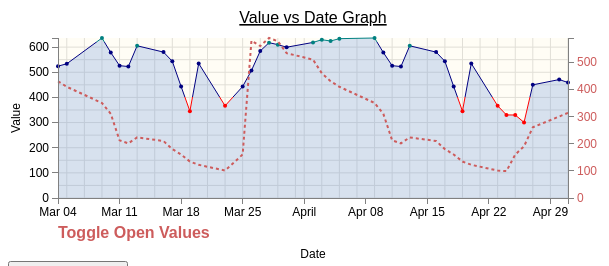
D3 v3 page, settled after 360 driven frames (6 s of simulated time); the page loaded 1 data file(s).


// ── script/main.js
$(function() {
    $( "#panelContainer" ).sortable({
        handle: ".panel-heading"
    });
    $( '#updateRuntimeBtn').on('click', function(){
        isUpdatingAtRuntime = !isUpdatingAtRuntime;
        $(this).prop('value', (isUpdatingAtRuntime ? "stop updates" : " start updates"));
        //clearInterval(updateInteval)
        if (isUpdatingAtRuntime){
            updateInteval = setInterval(updateDataRuntime, 800);

        }else{
            clearInterval(updateInteval);
            duration = 500;
        }
    })
});
var updateInteval;
var isUpdatingAtRuntime = false;
var duration = 500;
var durationElastic = 500;
var radius = 2;

var margin = {top: 30, right: 40, bottom: 60, left: 50},
    width = 600 - margin.left - margin.right,
    height = 250 - margin.top - margin.bottom;

var parseDate = d3.time.format("%d-%b-%y").parse;
var formatTime = d3.time.format("%e %B");

var x = d3.time.scale().range([0, width]);
var y0 = d3.scale.linear().range([height, 0]);
var y1 = d3.scale.linear().range([height, 0]);

var xAxis = d3.svg.axis().scale(x).orient("bottom").ticks(5);
var yAxisLeft = d3.svg.axis().scale(y0).orient("left").ticks(5);
var yAxisRight = d3.svg.axis().scale(y1).orient("right").ticks(5);

var area = d3.svg.area()
    .x(function(d) { return x(d.date);})
    .y0(height)
    .y1(function(d){ return y0(d.close);});

var areaAbove = d3.svg.area()
    .x(function(d) { return x(d.date);})
    .y0(function(d){ return y0(d.close);})
    .y1(0);


var div = d3.select("#graphContainer").append("div")
    .attr("class", "tooltip")
    .style("opacity", 0);

var svg = d3.select("#graphContainer")
    .append("svg")
    .attr("width", width + margin.left + margin.right)
    .attr("height", height + margin.top + margin.bottom)
    .append("g")
    .attr("transform", "translate(" + margin.left + "," + margin.top + ")");


var valueline =
    d3.svg.line()
        .x(function(d){
            return x(d.date);})
        .y(function(d){ return y0(d.close);});

var valueline2 = d3.svg.line()
    .x(function(d) { return x(d.date);})
    .y(function(d) { return y1(d.open);});

function make_x_axis(){
    return d3.svg.axis()
        .scale(x)
        .orient('bottom')
        .ticks(30)
}

function make_y_axis(){
    return d3.svg.axis()
        .scale(y0)
        .orient("left")
        .ticks(10)
}

var tableData;

// get the data
d3.tsv("./data/data.tsv", function(error, data){
    tableData = data;
    data.forEach(function(d, i){
        d.date = parseDate(d.date);
        d.dateFormatted = moment(d.date).format('DD/MMM/YYYY');
        d.close = +d.close;
        d.open = +d.open;
        d.url = d.link;
        d.diff = Math.round((d.close - d.open) * 100) / 100;
        d.rowIndex = i;
    });

    //scale the range of the data
    x.domain(d3.extent(data, function(d) { return d.date;}));
    y0.domain([0, d3.max(data, function(d){ return Math.max(d.close)})]);
    y1.domain([0, d3.max(data, function(d){ return Math.max(d.open)})]);


    var y0Max = d3.max(data, function(d){ return Math.max(d.close)});
    var y1Max = d3.max(data, function(d){ return Math.max(d.open)});
    //line gradient
    svg.append("linearGradient")
        .attr("id", "line-gradient")
        .attr("gradientUnits", "userSpaceOnUse")
        .attr("x1", 0).attr("y1", y0(0))
        .attr("x2", 0).attr("y2", y0(1000))
        .selectAll("stop")
        .data([
            {offset: "0%", color: "red"},
            {offset: "40%", color: "red"},
            {offset: "40%", color: "navy"},
            {offset: "62%", color: "navy"},
            {offset: "62%", color: "teal"},
            {offset: "100%", color: "teal"}
        ])
        .enter().append("stop")
        .attr("offset", function(d) {
            console.log("offset : " + d.offset);
            return d.offset; })
        .attr("stop-color", function(d) {
            console.log("color : " + d.color)
            return d.color; });


    //draw the gridlines
    svg.append("g")
        .attr("class", "grid")
        .attr("transform", "translate(0, " + height + ")")
        .call(make_x_axis()
            .tickSize(-height, 0, 0)
            .tickFormat("")
    );

    svg.append("g")
        .attr("class", "grid")
        .call(make_y_axis()
            .tickSize(-width, 0, 0)
            .tickFormat("")
    );

    //draw the fill
    svg.append("path")
        .datum(data)
        .attr("class", "area")
        .attr("d", area);


    //fill above
    svg.append("path")
        .datum(data)
        .attr("class", "areaAbove")
        .attr("d", areaAbove);

    //main path
    svg.append("path") //add the valueline path
        .attr("class", "line1 line-with-gradient")
        .attr("d", valueline(data))
        .attr("id", "mainLine");

    svg.selectAll(".circle1")
        .data(data)
        .enter().append("circle")
        .style("fill", function(d){
            if (d.close <= 400) { return 'red'}
            else if (d.close >= 600) { return 'teal'}
            else { return 'navy'; }
        })
            .attr("class", "circle1")
            .attr("r", radius)

            .attr("cx", function(d) { return x(d.date); })
            .attr("cy", function(d) { return y0(d.close); })
            .on("mouseover", function(d) {
                div.transition()
                    .duration(500)
                    .style("opacity", 0);
                div.transition()
                    .duration(200)
                    .style("opacity", .9);
                div.html(
                    '<a href="' + d.link +'" target="_blank">' +
                        formatTime(d.date) +
                    "</a>" +
                    "<br/>" + d.close)
                    .style("left", (d3.event.pageX) + "px")
                    .style("top", (d3.event.pageY - 28) + "px");
            })
            .on("mouseout", function(d) {
                div.transition()
                    .duration(500)
                    .style("opacity", 0);
            });;



    //second path
    svg.append("path")
        .attr("class", "line2")
        .attr("id", "redLine")
        .style("stroke", "indianred")
        .style("stroke-dasharray", ("3, 3"))
        .attr("d", valueline2(data));


    svg.append("g")
        .attr("class", "x axis")
        .attr("transform", "translate(0," + height + ")")
        .call(xAxis);



    //adding x axis label:
    svg.append("text")
        .attr("x", width/2)
        .attr("y", height + margin.bottom)
        .style("text-anchor", "middle")
        .text("Date");

    //left vertical axis
    svg.append("g")
        .attr("class", "y axisL axis")
        .attr("id", "leftAxis")
        .call(yAxisLeft);

    //right vertical axis
    svg.append("g")
        .attr("class", "y axisR axis")
        .attr("id", "rightAxis")
        .attr("transform", "translate(" + width + " ,0)")
        .style("fill", "indianred")
        .call(yAxisRight);

    //adding the y axis label
    svg.append("text")
        .attr("transform", "rotate(-90)")
        .attr("y", 0- margin.left)
        .attr("x", 0 - (height/2))
        .attr("dy", "1em")
        .style("text-anchor", "middle")
        .text("Value");

    //adding a title
    svg.append("text")
        .attr("x", width /2)
        .attr("y", 0 - (margin.top / 2))
        .attr("text-anchor", "middle")
        .style("font-size", "16px")
        .style("text-decoration", "underline")
        .text("Value vs Date Graph");

    svg.append("text")
        .attr("x", 0)
        .attr("y", height + margin.top + 10)
        .attr("class", "legend")
        .attr("fill", "indianred")
        .on("click", function(){
            var active = redLine.active ? false : true;
            var newOpacity = active ? 0 : 1;
            d3.select("#redLine").style("opacity", newOpacity);
            d3.select("#rightAxis").style("opacity", newOpacity);
// Update whether or not the elements are active
            redLine.active = active;
        })
        .text("Toggle Open Values")

    TableController.tabulate(data, ["dateFormatted", "close", "open", "diff", "url"])
});

function updateDataRuntime(){

        updateTableData();

        //Scale the range of the data
        x.domain(d3.extent(tableData, function(d) { return d.date;}));
        y0.domain([0, d3.max(tableData, function(d){ return d.close;})]);
        y1.domain([0, d3.max(tableData, function(d) { return d.open;})])

        var y0Max = d3.max(tableData, function(d){ return d.close;});
        var y1Max = d3.max(tableData, function(d) { return d.open;})


        //var circles = svg.selectAll("circle");
        //make the changes
        svg.select(".line1")
            .transition()
            .duration(duration)
            .ease("elastic")
            .attr("d", valueline(tableData));
        svg.select(".line2")
            .transition()
            .duration(durationElastic)
            .ease("elastic")
            .attr("d", valueline2(tableData));

        svg.selectAll(".circle1")
            .data(tableData)
            .style("fill", function(d){
                if (d.close <= 400) { return 'red'}
                else if (d.close >= 600) { return 'teal'}
                else { return 'navy'; }})
            .transition()
            .duration(duration)
            .ease("elastic")
            .attr("r", radius)
            .attr("cx", function(d) { return x(d.date); })
            .attr("cy", function(d) { return y0(d.close); });


        svg.select(".x.axis")
            .transition()
            .duration(durationElastic)
            .call(xAxis);
        svg.select(".axisL")
            .call(yAxisLeft);
        svg.select(".axisR")
            .call(yAxisRight);

        //update the fill area
        svg.select(".areaAbove")
            .transition()
            .duration(duration)
            .attr("d", areaAbove(tableData));

        svg.select(".area")
            .transition()
            .duration(duration)
            .attr("d", area(tableData));
    //});
}




function updateTableData(){
    duration = 0;//400;
    durationElastic = 500;
    var lastItem = tableData[0];
    var lastItemDate = new Date(lastItem.date);
    var newItemDate = lastItemDate.setDate(lastItemDate.getDate() + 1);
    var firstitem = tableData.pop();
    firstitem.date = new Date(newItemDate);
    firstitem.dateFormatted = moment(firstitem.date).format('DD/MMM/YYYY');
    tableData.unshift(firstitem);
    TableController.tableData = tableData;
    TableController.updateData();
}
// ── script/table.js
TableController = {};

TableController.tableData;
var tbody;
var columns;

TableController.tabulate = function(data, cols){
    var table = d3.select("#tableBodyContainer").append("table")
            .attr("height", "200px")
        /*.attr("style", "margin-left: 250px")*/;
    var thead = table.append("thead");
    tbody = table.append("tbody");
    columns = cols;
    TableController.tableData = data;

    //append the header row
    thead.append("tr")
        .selectAll("th")
        .data(columns)
        .enter()
        .append("th")
        .text(function(column){ return column.toUpperCase();});

    enterData();
    return table;
};


function enterData(){

    //create a row for each object in the data
    var rows = tbody.selectAll("tr")
        .data(TableController.tableData)
        .enter()
        .append("tr");

    //create a cell in each row for each column
    var cells = rows.selectAll("td")
        .data(function(row){
            return columns.map(function(column){
                return { column:column, value: row[column]};
            })
        })
        .enter()
        .append("td")
        .attr("class", function(d){ return d.column})
        .attr("style", "font-family: Courier")
        .attr("class", "tableCell")
        .html(function(d){ return d.value})
        .on("mouseover", function(d, i){
            console.log("i" + i);
            TableController.displayInfoOnHover(TableController.tabulate, d, i)
        });
};

TableController.updateData = function(){

    var rows = tbody.selectAll("tr")
        .data(TableController.tableData);

    //create a cell in each row for each column
    var cells = rows.selectAll("td")
        .data(function(row){
            return columns.map(function(column){
                return { column:column, value: row[column]};
            })
        })
        .html(function(d){ return d.value})
        .on("mouseover", function(d, i){
            console.log("i" + i);
            TableController.displayInfoOnHover(data, d, i)
        });
}



TableController.displayInfoOnHover = function(data, cellData, index){

};

### data: data/data.tsv
date	close	open	link
1-May-12	459.1	314.1	http://bl.ocks.org/d3noob/c37cb8e630aaef…
30-Apr-12	471	300.6	http://bl.ocks.org/d3noob/11313583
27-Apr-12	450	260.9	http://bl.ocks.org/d3noob/11306153
26-Apr-12	300.7	190.5	http://bl.ocks.org/d3noob/11137963
25-Apr-12	330	160.2	http://bl.ocks.org/d3noob/10633856
24-Apr-12	330.3	99.23	http://bl.ocks.org/d3noob/10633704
23-Apr-12	366.7	101.3	http://bl.ocks.org/d3noob/10633421
20-Apr-12	535	122.3	http://bl.ocks.org/d3noob/10633192
19-Apr-12	345.4	134.6	http://bl.ocks.org/d3noob/10632804
18-Apr-12	443.3	160.4	http://bl.ocks.org/d3noob/9692795
17-Apr-12	543.7	180.3	http://bl.ocks.org/d3noob/9267535
16-Apr-12	580.1	210.2	http://bl.ocks.org/d3noob/9211665
13-Apr-12	605.2	223.4	http://bl.ocks.org/d3noob/9167301
12-Apr-12	522.8	201.6	http://bl.ocks.org/d3noob/8603837
11-Apr-12	526.2	212.7	http://bl.ocks.org/d3noob/8375092
10-Apr-12	578.4	310.4	http://bl.ocks.org/d3noob/8329447
9-Apr-12	636.2	350.4	http://bl.ocks.org/d3noob/8329404
5-Apr-12	633.7	410.2	http://bl.ocks.org/d3noob/8150631
4-Apr-12	624.3	430.6	http://bl.ocks.org/d3noob/8273682
3-Apr-12	629.3	460.3	http://bl.ocks.org/d3noob/7845954
2-Apr-12	618.6	510.3	http://bl.ocks.org/d3noob/6584483
30-Mar-12	599.5	534.2	http://bl.ocks.org/d3noob/5893649
29-Mar-12	609.9	578.2	http://bl.ocks.org/d3noob/6077996
28-Mar-12	617.6	590.1	http://bl.ocks.org/d3noob/5193723
27-Mar-12	584.5	560.3	http://bl.ocks.org/d3noob/5141528
26-Mar-12	507	580.1	http://bl.ocks.org/d3noob/5028304
25-Mar-12	443.3	160.4	http://bl.ocks.org/d3noob/9692795
23-Mar-12	366.7	101.3	http://bl.ocks.org/d3noob/10633421
20-Mar-12	535	122.3	http://bl.ocks.org/d3noob/10633192
19-Mar-12	345.4	134.6	http://bl.ocks.org/d3noob/10632804
18-Mar-12	443.3	160.4	http://bl.ocks.org/d3noob/9692795
17-Mar-12	543.7	180.3	http://bl.ocks.org/d3noob/9267535
16-Mar-12	580.1	210.2	http://bl.ocks.org/d3noob/9211665
13-Mar-12	605.2	223.4	http://bl.ocks.org/d3noob/9167301
12-Mar-12	522.8	201.6	http://bl.ocks.org/d3noob/8603837
11-Mar-12	526.2	212.7	http://bl.ocks.org/d3noob/8375092
10-Mar-12	578.4	310.4	http://bl.ocks.org/d3noob/8329447
9-Mar-12	636.2	350.4	http://bl.ocks.org/d3noob/8329404
5-Mar-12	533.7	410.2	http://bl.ocks.org/d3noob/8150631
4-Mar-12	524.3	430.6	http://bl.ocks.org/d3noob/8273682